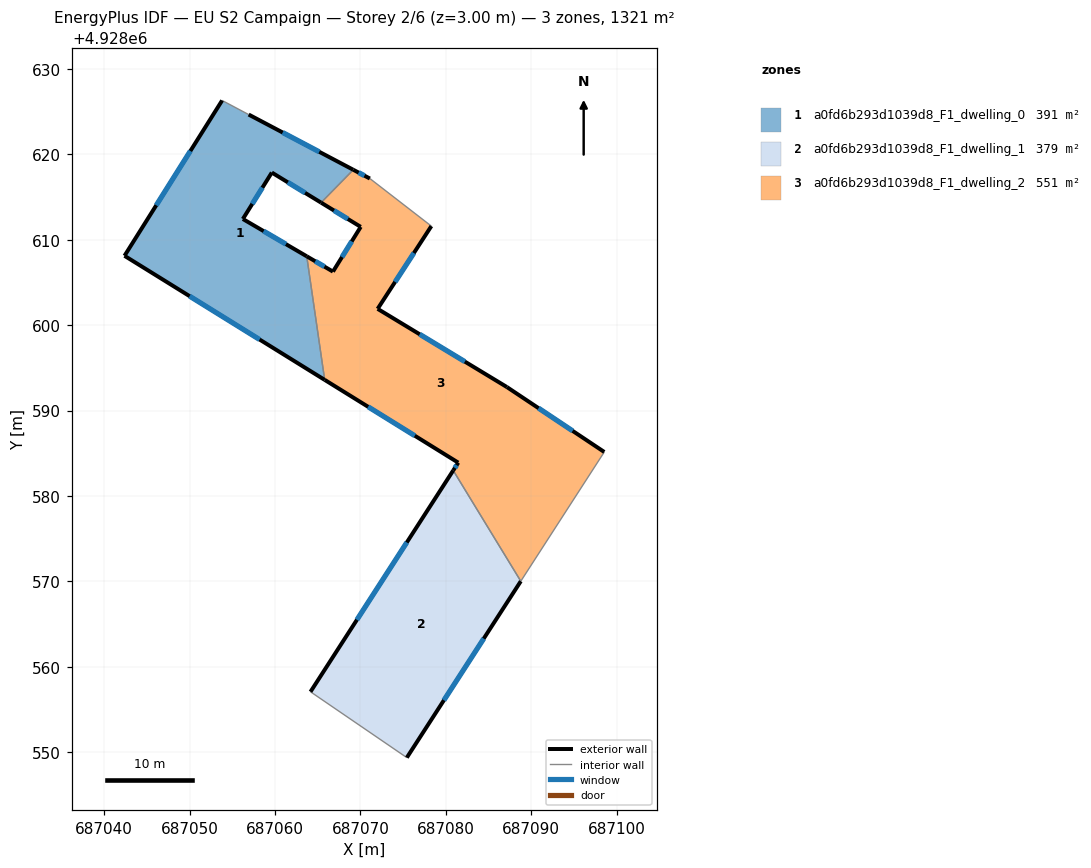
=== STOREY PLAN SPEC (per zone: floor XY polygon, exterior-wall plan segments, windows/doors) ===
zone 1: a0fd6b293d1039d8_F1_dwelling_0  (391.1 m²)
  floor: (687069.16, 4928618.19) (687065.39, 4928614.34) (687059.62, 4928617.87) (687056.23, 4928612.43) (687063.71, 4928608.06) (687065.81, 4928593.59) (687042.37, 4928608.12) (687053.80, 4928626.31) (687056.91, 4928624.66)
  exterior wall: (687069.16, 4928618.19) – (687056.91, 4928624.66)  [13.8 m]
    window: (687065.18, 4928620.30) – (687060.90, 4928622.56)  [5.1 m²]
  exterior wall: (687059.62, 4928617.87) – (687065.39, 4928614.34)  [6.8 m]
    window: (687061.50, 4928616.72) – (687063.52, 4928615.49)  [2.5 m²]
  exterior wall: (687056.23, 4928612.43) – (687059.62, 4928617.87)  [6.4 m]
    window: (687057.34, 4928614.20) – (687058.52, 4928616.10)  [2.3 m²]
  exterior wall: (687063.71, 4928608.06) – (687056.23, 4928612.43)  [8.7 m]
    window: (687061.28, 4928609.48) – (687058.67, 4928611.01)  [3.2 m²]
  exterior wall: (687042.37, 4928608.12) – (687065.81, 4928593.59)  [27.6 m]
    window: (687050.00, 4928603.39) – (687058.19, 4928598.32)  [10.1 m²]
  exterior wall: (687053.80, 4928626.31) – (687042.37, 4928608.12)  [21.5 m]
    window: (687050.09, 4928620.39) – (687046.09, 4928614.03)  [7.9 m²]
  interior walls: 3
zone 2: a0fd6b293d1039d8_F1_dwelling_1  (378.9 m²)
  floor: (687080.86, 4928582.99) (687088.78, 4928570.02) (687075.43, 4928549.36) (687064.15, 4928557.07)
  exterior wall: (687075.43, 4928549.36) – (687088.78, 4928570.02)  [24.6 m]
    window: (687079.77, 4928556.08) – (687084.44, 4928563.30)  [9.0 m²]
  exterior wall: (687080.86, 4928582.99) – (687064.15, 4928557.07)  [30.8 m]
    window: (687075.43, 4928574.56) – (687069.59, 4928565.50)  [11.3 m²]
  interior walls: 2
zone 3: a0fd6b293d1039d8_F1_dwelling_2  (550.8 m²)
  floor: (687078.30, 4928611.60) (687072.01, 4928601.91) (687087.15, 4928592.75) (687098.55, 4928585.15) (687088.78, 4928570.02) (687080.86, 4928582.99) (687081.45, 4928583.90) (687065.81, 4928593.59) (687063.71, 4928608.06) (687066.78, 4928606.27) (687070.03, 4928611.51) (687065.39, 4928614.34) (687069.16, 4928618.19) (687071.10, 4928617.17)
  exterior wall: (687066.78, 4928606.27) – (687063.71, 4928608.06)  [3.6 m]
    window: (687065.78, 4928606.85) – (687064.71, 4928607.48)  [1.3 m²]
  exterior wall: (687070.03, 4928611.51) – (687066.78, 4928606.27)  [6.2 m]
    window: (687068.98, 4928609.80) – (687067.84, 4928607.97)  [2.3 m²]
  exterior wall: (687065.39, 4928614.34) – (687070.03, 4928611.51)  [5.4 m]
    window: (687066.90, 4928613.42) – (687068.52, 4928612.43)  [2.0 m²]
  exterior wall: (687071.10, 4928617.17) – (687069.16, 4928618.19)  [2.2 m]
    window: (687070.47, 4928617.50) – (687069.79, 4928617.86)  [0.8 m²]
  exterior wall: (687072.01, 4928601.91) – (687078.30, 4928611.60)  [11.6 m]
    window: (687074.06, 4928605.06) – (687076.26, 4928608.45)  [4.2 m²]
  exterior wall: (687087.15, 4928592.75) – (687072.01, 4928601.91)  [17.7 m]
    window: (687082.23, 4928595.73) – (687076.94, 4928598.93)  [6.5 m²]
  exterior wall: (687098.55, 4928585.15) – (687087.15, 4928592.75)  [13.7 m]
    window: (687094.85, 4928587.62) – (687090.86, 4928590.28)  [5.0 m²]
  exterior wall: (687081.45, 4928583.90) – (687080.86, 4928582.99)  [1.1 m]
    window: (687081.26, 4928583.60) – (687081.06, 4928583.28)  [0.4 m²]
  exterior wall: (687065.81, 4928593.59) – (687081.45, 4928583.90)  [18.4 m]
    window: (687070.90, 4928590.44) – (687076.37, 4928587.05)  [6.7 m²]
  interior walls: 5

=== DERIVED (storey summary) ===
Building: EU S2 Campaign
Storey: 2 of 6  (floor level z = 3.00 m)
Storey gross floor area: 1320.8 m²
Zones on this storey: 3
  - a0fd6b293d1039d8_F1_dwelling_0: floor 391.1 m²; exterior wall 84.7 m (254.2 m²); 6 window(s) 31.1 m²; WWR 12.2%
  - a0fd6b293d1039d8_F1_dwelling_1: floor 378.9 m²; exterior wall 55.4 m (166.3 m²); 2 window(s) 20.3 m²; WWR 12.2%
  - a0fd6b293d1039d8_F1_dwelling_2: floor 550.8 m²; exterior wall 79.8 m (239.4 m²); 9 window(s) 29.3 m²; WWR 12.2%
Zone adjacency (shared interzone walls):
  - a0fd6b293d1039d8_F1_dwelling_0 ↔ a0fd6b293d1039d8_F1_dwelling_2
  - a0fd6b293d1039d8_F1_dwelling_1 ↔ a0fd6b293d1039d8_F1_dwelling_2